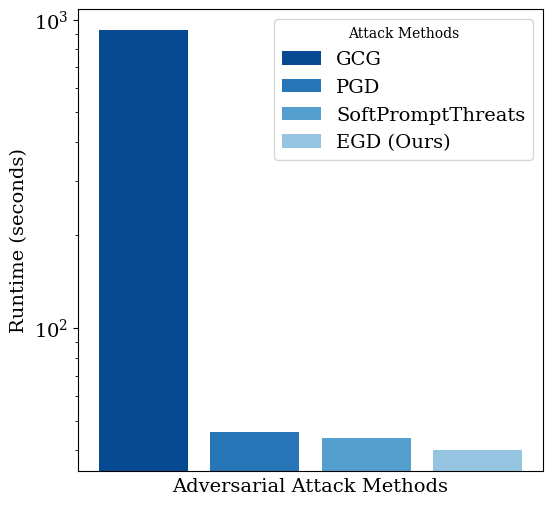

Source code (Python):
# import matplotlib.pyplot as plt
# import numpy as np

# # Sample data
# # Get rid of AutoDan. and Chnage the look-and-feel of the Plot.
# # categories = ['EGD (Ours)', 'SoftPromptThreats', 'PGD', 'AutoDAN', 'GCG']
# categories = ['EGD (Ours)', 'SoftPromptThreats', 'PGD', 'GCG']
# categories.reverse()
# # values = [32, 44, 46, 506, 922]
# values = [32, 44, 46, 922]
# values.reverse()

# colors = ['#4B8BBE', '#5DADE2', '#AED6F1', '#4A94B5', '#154360']

# # Create the figure and axis
# fig, ax = plt.subplots(figsize=(8, 6))

# # # Plot the bar graph
# # ax.bar(categories, values, color=colors)
# # ax.tick_params(axis='x', labelsize=10)

# # Plot the bar graph with labels for the legend
# bars = [ax.bar(i, value, color=color, label=category) 
#         for i, (value, color, category) in enumerate(zip(values, colors, categories))]

# # Set the y-axis to a logarithmic scale
# ax.set_yscale('log')

# # Create the legend
# ax.legend(categories, title="Attack Methods", loc='upper right', fontsize=11)

# # Hide x-axis ticks since we're using a legend
# ax.set_xticks([])


# # Labeling
# ax.set_xlabel('Attack Method', fontsize=16)
# ax.set_ylabel('Runtime (s)', fontsize=16)

# # Show the plot
# plt.show()

import matplotlib.pyplot as plt
import numpy as np
import matplotlib.cm as cm

# Set font properties for IEEE style
plt.rcParams.update({
    'font.family': 'serif',          # Use serif font
    'axes.labelsize': 14,           # Axis label font size
    'xtick.labelsize': 14,           # X-axis tick label font size
    'ytick.labelsize': 14,           # Y-axis tick label font size
    'legend.fontsize': 14,           # Legend font size
    'figure.titlesize': 14,         # Figure title font size (optional)
    'text.usetex': False            # Set to True if using LaTeX for text rendering
})

# Sample data
categories = ['EGD (Ours)', 'SoftPromptThreats', 'PGD', 'GCG']
categories.reverse()
values = [40, 44, 46, 922]  
values.reverse()

# Generate colors from a colormap (lightest to darkest blue)
colors = [cm.Blues(i) for i in np.linspace(0.4, 0.9, len(categories))]
colors.reverse()
# Create the figure and axis
fig, ax = plt.subplots(figsize=(6, 6))

# Plot the bar graph with labels for the legend
bars = [ax.bar(i, value, color=color, label=category) 
        for i, (value, color, category) in enumerate(zip(values, colors, categories))]

# Set the y-axis to a logarithmic scale
ax.set_yscale('log')

# Create the legend
ax.legend(categories, title="Attack Methods", loc='upper right')

# Hide x-axis ticks since we're using a legend
ax.set_xticks([])

# Labeling
ax.set_xlabel('Adversarial Attack Methods')
ax.set_ylabel('Runtime (seconds)')

# Show the plot
plt.show()

fig.savefig('runtime_comparison.pdf', format='pdf')